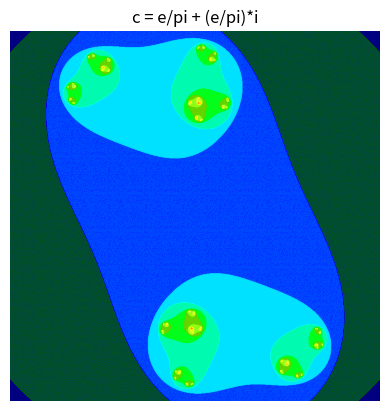

Write Python code to recreate this figure. (Note: this script raises an exception after producing the figure.)
import numpy as np
import matplotlib.pyplot as plt
import time

start_time = time.time()

phi = (1 + 5 ** 0.5) / 2
n = 1000
abs_z_max = 2
num_iter_max = 2000
c = complex(np.e / np.pi, np.e / np.pi)
xmin, xmax = -1.5, 1.5
xwidth = xmax - xmin
ymin, ymax = -1.5, 1.5
yheight = ymax - ymin

julia = np.zeros((n, n))
for ix in range(n):
    for iy in range(n):
        num_iter = 0
        z = complex(ix / n * xwidth + xmin,
                    iy / n * yheight + ymin)

        while abs(z) <= abs_z_max and num_iter < num_iter_max:
            z = z**2 + c
            num_iter += 1

        ratio = num_iter / num_iter_max
        julia[iy, ix] = ratio

plt.imshow(julia, cmap="gist_ncar", origin="lower")
plt.title("c = e/pi + (e/pi)*i")
plt.axis("off")
plt.savefig("julia_sets/julia16.svg", dpi=1000)
plt.show()
print(f"{time.time() - start_time} seconds")
